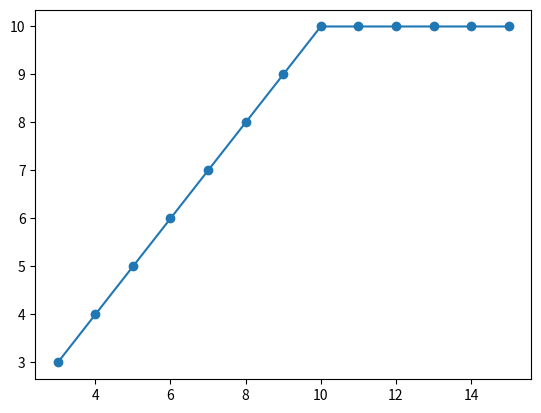

Write Python code to recreate this figure.
import matplotlib.pyplot as plt
import numpy as np

class Node():
    """A node class for A* Pathfinding"""

    def __init__(self, parent=None, position=None):
        self.parent = parent
        self.position = position

        self.g = 0
        self.h = 0
        self.f = 0

    def __eq__(self, other):
        return self.position == other.position


def astar(maze, start, end):
    """Returns a list of tuples as a path from the given start to the given end in the given maze"""

    # Create start and end node
    start_node = Node(None, start)
    start_node.g = start_node.h = start_node.f = 0
    end_node = Node(None, end)
    end_node.g = end_node.h = end_node.f = 0

    # Initialize both open and closed list
    open_list = []
    closed_list = []

    # Add the start node
    open_list.append(start_node)

    # Loop until you find the end
    while len(open_list) > 0:

        # Get the current node
        current_node = open_list[0]
        current_index = 0
        for index, item in enumerate(open_list):
            if item.f < current_node.f:
                current_node = item
                current_index = index

        # Pop current off open list, add to closed list
        open_list.pop(current_index)
        closed_list.append(current_node)

        # Found the goal
        if current_node == end_node:
            path = []
            current = current_node
            while current is not None:
                path.append(current.position)
                current = current.parent
            return path[::-1] # Return reversed path

        # Generate children
        children = []
        for new_position in [(0, -1), (0, 1), (-1, 0), (1, 0), (-1, -1), (-1, 1), (1, -1), (1, 1)]: # Adjacent squares

            # Get node position
            node_position = (current_node.position[0] + new_position[0], current_node.position[1] + new_position[1])

            # Make sure within range
            if node_position[0] > (len(maze) - 1) or node_position[0] < 0 or node_position[1] > (len(maze[len(maze)-1]) -1) or node_position[1] < 0:
                continue

            # Make sure walkable terrain
            if maze[node_position[0]][node_position[1]] != 0:
                continue

            # Create new node
            new_node = Node(current_node, node_position)

            # Append
            children.append(new_node)

        # Loop through children
        for child in children:

            # Child is on the closed list
            for closed_child in closed_list:
                if child == closed_child:
                    continue

            # Create the f, g, and h values
            child.g = current_node.g + 1
            child.h = ((child.position[0] - end_node.position[0]) ** 2) + ((child.position[1] - end_node.position[1]) ** 2)
            child.f = child.g + child.h

            # Child is already in the open list
            for open_node in open_list:
                if child == open_node and child.g > open_node.g:
                    continue

            # Add the child to the open list
            open_list.append(child)


def main():
    sizeofmap = 20
    map_elements = []
    maze = []
    
    for i in range(0,sizeofmap):
        map_elements.clear()
        for j in range(0,sizeofmap):
            map_elements.append(0)
        maze.append(map_elements)

    print(maze)

    start = (3, 3)
    end = (15, 10)

    path = astar(maze, start, end)
    print('A* Searching Result: ')
    print(path)
    print('')
    print('Number of Steps: ',len(path))
    
    temp = []
    x = []
    y = []
    for i in range(0,len(path)):
        #temp.clear()
        x.append(path[i][0])
        y.append(path[i][1])
        #data.append(temp)
        
    #plt.scatter(x,y)

    
    plt.scatter(x, y)
    plt.plot(x,y)
    plt.show()


if __name__ == '__main__':
    main()